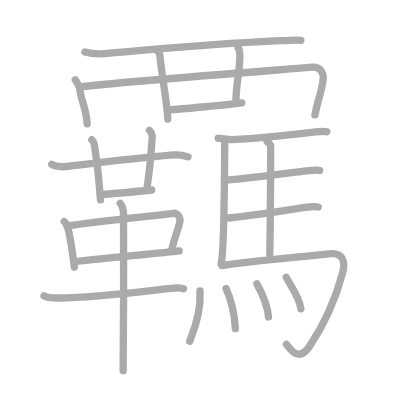
t = 0.00 s
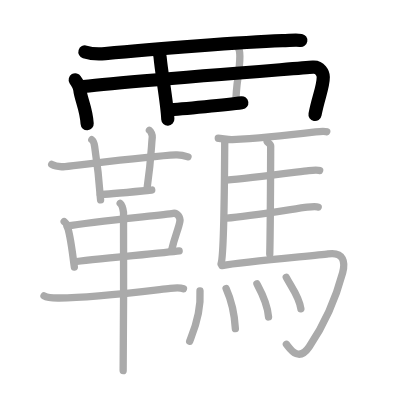
t = 5.00 s
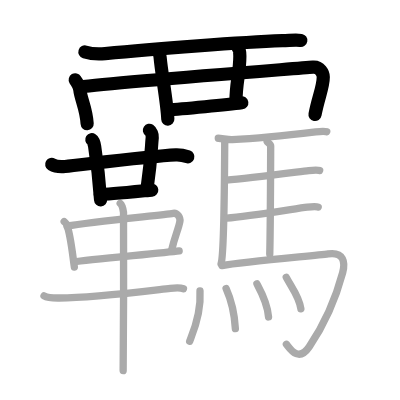
t = 10.00 s
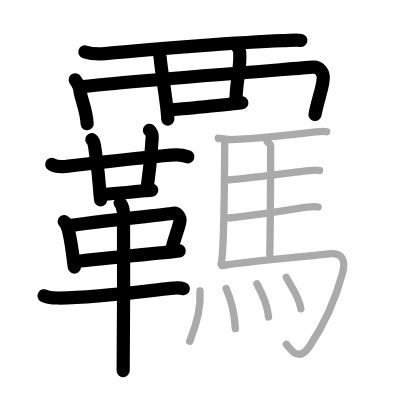
t = 15.00 s
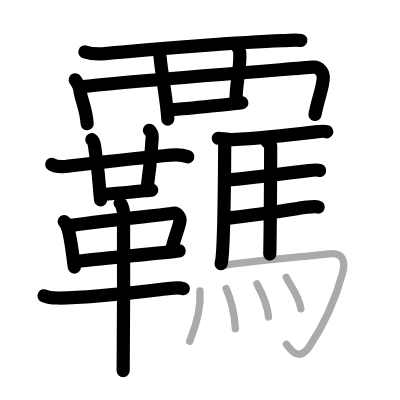
t = 20.00 s
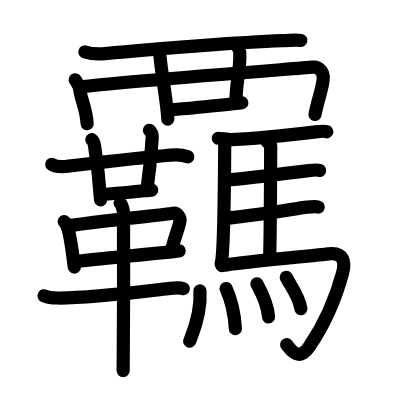
t = 25.00 s

The animated SVG that drew these frames (rendered in a browser with its animation timeline set to each time). Animation: 25 SMIL elements (animate=25); one cycle of 25.00 s.

<?xml version="1.0" standalone="no"?>
<!DOCTYPE svg PUBLIC "-//W3C//DTD SVG 1.1//EN"   "http://www.w3.org/Graphics/SVG/1.1/DTD/svg11.dtd">
<svg width="400px" height="400px"  version="1.1" xmlns="http://www.w3.org/2000/svg">
  <defs>
    <marker id="Triangle" viewBox="0 0 10 10" refX="0" refY="5" markerUnits="strokeWidth" markerWidth="3" style="stroke-opacity:0%;fill:#aaaaaa;" markerHeight="2" orient="auto">
      <path d="M 0 0 L 10 5 L 0 10 z" />
    </marker>
    
    <marker id="Arrow" viewBox="0 0 10 10" refX="5" refY="5" markerUnits="strokeWidth" markerWidth="1.8" style="stroke-opacity:0%;fill:#770000;" markerHeight="2" orient="auto">
      <path d="M 0 4 L 6 4 L 4 1 L 10 5 L 4 9 L 6 6 L 0 6 z" />
        <circle cx="5" cy="5" r="5" />
      </marker>
    
    <marker id="TriangleRed" viewBox="0 0 10 10" refX="0" refY="5" markerUnits="strokeWidth" markerWidth="3" style="stroke-opacity:0%;fill:#CC0000;" markerHeight="2" orient="auto">
      <path d="M 0 0 L 10 5 L 0 10 z" />
    </marker>
    
    <marker id="ArrowRed" viewBox="0 0 10 10" refX="5" refY="5" markerUnits="strokeWidth" markerWidth="1.8" style="stroke-opacity:0%;fill:#CC0000;" markerHeight="2" orient="auto">
      <path d="M 0 4 L 6 4 L 4 1 L 10 5 L 4 9 L 6 6 L 0 6 z" />
        <circle cx="5" cy="5" r="5" />
      </marker>
    
  </defs>
  
  <path style="fill:#ffffff; fill-opacity:100%; fill-rule:evenodd; stroke-width:0;" d="M 0 0 L 400px 0 L 400px 400px L 0 400px L 0 0" />

  <g transform="scale(3.6697247706422 3.6697247706422)">
<path style="fill:none; fill-opacity:0%; fill-rule:evenodd; stroke:#aaaaaa; stroke-opacity:100%; stroke-width: 1.5pt; stroke-linejoin:round; stroke-linecap:round;" d="M23.14 14.16c1.44 0.45 4.08 0.59 5.52 0.45c13.59-1.36 37.59-3.11 48.29-3.53c2.39-0.09 3.84-0.29 5.04-0.07"></path>
<path style="fill:none; fill-opacity:0%; fill-rule:evenodd; stroke:#aaaaaa; stroke-opacity:100%; stroke-width: 1.5pt; stroke-linejoin:round; stroke-linecap:round;" d="M20.5 21.74c0.5 0.84 1.13 1.53 1.24 2.6C22 27 23.5 29.5 23.75 33.75"></path>
<path style="fill:none; fill-opacity:0%; fill-rule:evenodd; stroke:#aaaaaa; stroke-opacity:100%; stroke-width: 1.5pt; stroke-linejoin:round; stroke-linecap:round;" d="M21.63 23.72c10.3-1.36 58.32-4.96 63.63-5.42c1.94-0.17 2.83 1.66 2.83 2.68c0 2.76-1.34 5.51-2.27 10.33"></path>
<path style="fill:none; fill-opacity:0%; fill-rule:evenodd; stroke:#aaaaaa; stroke-opacity:100%; stroke-width: 1.5pt; stroke-linejoin:round; stroke-linecap:round;" d="M45.76 29.92c3.74-0.17 16.49-1.42 20.13-1.9"></path>
<path style="fill:none; fill-opacity:0%; fill-rule:evenodd; stroke:#aaaaaa; stroke-opacity:100%; stroke-width: 1.5pt; stroke-linejoin:round; stroke-linecap:round;" d="M43.05 14.01c0.32 0.25 0.54 1.11 0.58 1.62C44 20 45.52 27.74 45.73 32.48"></path>
<path style="fill:none; fill-opacity:0%; fill-rule:evenodd; stroke:#aaaaaa; stroke-opacity:100%; stroke-width: 1.5pt; stroke-linejoin:round; stroke-linecap:round;" d="M64.9 13.08c0.32 0.25 0.46 1.14 0.46 2.28c-0.01 4.56-1.07 7.14-1.07 12.52"></path>
<path style="fill:none; fill-opacity:0%; fill-rule:evenodd; stroke:#aaaaaa; stroke-opacity:100%; stroke-width: 1.5pt; stroke-linejoin:round; stroke-linecap:round;" d="M14.09 44.81c0.95 0.57 2.69 0.66 3.64 0.57C22.7 44.86 41 42.5 47.9 42.19c1.58-0.07 2.54 0.27 3.33 0.55"></path>
<path style="fill:none; fill-opacity:0%; fill-rule:evenodd; stroke:#aaaaaa; stroke-opacity:100%; stroke-width: 1.5pt; stroke-linejoin:round; stroke-linecap:round;" d="M25.02 38.07c0.44 0.29 0.7 1.31 0.78 1.89c0.09 0.58 1.15 7.96 1.61 14.52"></path>
<path style="fill:none; fill-opacity:0%; fill-rule:evenodd; stroke:#aaaaaa; stroke-opacity:100%; stroke-width: 1.5pt; stroke-linejoin:round; stroke-linecap:round;" d="M40.71 35.5c0.44 0.29 0.84 1.3 0.78 1.89c-0.31 3.14-0.24 5.74-1.4 13.85"></path>
<path style="fill:none; fill-opacity:0%; fill-rule:evenodd; stroke:#aaaaaa; stroke-opacity:100%; stroke-width: 1.5pt; stroke-linejoin:round; stroke-linecap:round;" d="M27.33 53c1.65 0 12.54-1.08 14.02-1.21"></path>
<path style="fill:none; fill-opacity:0%; fill-rule:evenodd; stroke:#aaaaaa; stroke-opacity:100%; stroke-width: 1.5pt; stroke-linejoin:round; stroke-linecap:round;" d="M17.49 60.4c0.29 0.28 0.59 0.51 0.72 0.86c1.01 2.77 1.36 6.54 2.05 11.51"></path>
<path style="fill:none; fill-opacity:0%; fill-rule:evenodd; stroke:#aaaaaa; stroke-opacity:100%; stroke-width: 1.5pt; stroke-linejoin:round; stroke-linecap:round;" d="M18.26 61.64c6.88-1.32 26-3 28.95-3.51c1.08-0.19 1.99 1.12 1.81 2.2c-0.39 2.22-1.43 4.09-2.28 7.97"></path>
<path style="fill:none; fill-opacity:0%; fill-rule:evenodd; stroke:#aaaaaa; stroke-opacity:100%; stroke-width: 1.5pt; stroke-linejoin:round; stroke-linecap:round;" d="M20.22 71.36c3.47-0.57 24.2-2.42 28.6-3"></path>
<path style="fill:none; fill-opacity:0%; fill-rule:evenodd; stroke:#aaaaaa; stroke-opacity:100%; stroke-width: 1.5pt; stroke-linejoin:round; stroke-linecap:round;" d="M12 80.6c1.02 0.61 2.87 0.6 3.9 0.61c8.85 0.04 22.6-1.71 30.53-2.62c1.69-0.19 2.71-0.21 3.56 0.09"></path>
<path style="fill:none; fill-opacity:0%; fill-rule:evenodd; stroke:#aaaaaa; stroke-opacity:100%; stroke-width: 1.5pt; stroke-linejoin:round; stroke-linecap:round;" d="M32.75 55.4c0.5 0.39 0.81 1.74 0.91 2.51s0 38.26-0.1 43.09"></path>
<path style="fill:none; fill-opacity:0%; fill-rule:evenodd; stroke:#aaaaaa; stroke-opacity:100%; stroke-width: 1.5pt; stroke-linejoin:round; stroke-linecap:round;" d="M61.24 38.35c-0.02 4.1-0.21 31.12-0.99 33.5"></path>
<path style="fill:none; fill-opacity:0%; fill-rule:evenodd; stroke:#aaaaaa; stroke-opacity:100%; stroke-width: 1.5pt; stroke-linejoin:round; stroke-linecap:round;" d="M59.48 37.67c0.8-0.01 2.74 0.45 3.79 0.39c7.82-0.42 20.4-1.85 22.76-2.13c0.94-0.11 2.53-0.2 3-0.02"></path>
<path style="fill:none; fill-opacity:0%; fill-rule:evenodd; stroke:#aaaaaa; stroke-opacity:100%; stroke-width: 1.5pt; stroke-linejoin:round; stroke-linecap:round;" d="M72.81 38.61c0.25 0.3 0.96 0.7 0.95 1.18c-0.02 4.91-0.06 21.73-0.25 29.45"></path>
<path style="fill:none; fill-opacity:0%; fill-rule:evenodd; stroke:#aaaaaa; stroke-opacity:100%; stroke-width: 1.5pt; stroke-linejoin:round; stroke-linecap:round;" d="M61.66 49.06c6.26-0.47 19.75-2.27 22.44-2.58c0.94-0.11 2.53-0.19 3-0.02"></path>
<path style="fill:none; fill-opacity:0%; fill-rule:evenodd; stroke:#aaaaaa; stroke-opacity:100%; stroke-width: 1.5pt; stroke-linejoin:round; stroke-linecap:round;" d="M61.76 59.43c6.26-0.47 19.25-2.67 21.94-2.98c0.94-0.11 2.53-0.2 3-0.02"></path>
<path style="fill:none; fill-opacity:0%; fill-rule:evenodd; stroke:#aaaaaa; stroke-opacity:100%; stroke-width: 1.5pt; stroke-linejoin:round; stroke-linecap:round;" d="M60.49 72.37c6.17-1.12 25.54-2.71 28.93-3.18c4.33-0.61 4.7 2.32 3.95 5.13c-2.12 7.93-4.87 13.93-9.12 20.19c-3 4.41-5.32 0.32-6.21-0.69"></path>
<path style="fill:none; fill-opacity:0%; fill-rule:evenodd; stroke:#aaaaaa; stroke-opacity:100%; stroke-width: 1.5pt; stroke-linejoin:round; stroke-linecap:round;" d="M54.5 79.28c0.42 6.59-2.36 12.38-2.81 13.7"></path>
<path style="fill:none; fill-opacity:0%; fill-rule:evenodd; stroke:#aaaaaa; stroke-opacity:100%; stroke-width: 1.5pt; stroke-linejoin:round; stroke-linecap:round;" d="M61.61 78.63c1.22 2.71 2.25 6.11 2.53 10.94"></path>
<path style="fill:none; fill-opacity:0%; fill-rule:evenodd; stroke:#aaaaaa; stroke-opacity:100%; stroke-width: 1.5pt; stroke-linejoin:round; stroke-linecap:round;" d="M70.02 77.35c0.63 1.19 2.88 5.12 3.16 9.02"></path>
<path style="fill:none; fill-opacity:0%; fill-rule:evenodd; stroke:#aaaaaa; stroke-opacity:100%; stroke-width: 1.5pt; stroke-linejoin:round; stroke-linecap:round;" d="M78.01 75.58c1.33 2.55 3.51 5.18 3.98 8.56"></path>

<path style="fill:none; fill-opacity:0%; fill-rule:evenodd; stroke:#000000; stroke-opacity:100%; stroke-width: 2.7pt; stroke-linejoin:round; stroke-linecap:round;" d="M23.14 14.16c1.44 0.45 4.08 0.59 5.52 0.45c13.59-1.36 37.59-3.11 48.29-3.53c2.39-0.09 3.84-0.29 5.04-0.07" pathLength="100" stroke-dashoffset="100" stroke-dasharray="100 105"><animate id="dashAnim1" attributeName="stroke-dashoffset" from="100" to="0" dur="1s" calcMode="linear" fill="freeze"/></path>
<path style="fill:none; fill-opacity:0%; fill-rule:evenodd; stroke:#000000; stroke-opacity:100%; stroke-width: 2.7pt; stroke-linejoin:round; stroke-linecap:round;" d="M20.5 21.74c0.5 0.84 1.13 1.53 1.24 2.6C22 27 23.5 29.5 23.75 33.75" pathLength="100" stroke-dashoffset="100" stroke-dasharray="100 105"><animate id="dashAnim2" attributeName="stroke-dashoffset" from="100" to="0" dur="1s" calcMode="linear" begin="dashAnim1.end" fill="freeze"/></path>
<path style="fill:none; fill-opacity:0%; fill-rule:evenodd; stroke:#000000; stroke-opacity:100%; stroke-width: 2.7pt; stroke-linejoin:round; stroke-linecap:round;" d="M21.63 23.72c10.3-1.36 58.32-4.96 63.63-5.42c1.94-0.17 2.83 1.66 2.83 2.68c0 2.76-1.34 5.51-2.27 10.33" pathLength="100" stroke-dashoffset="100" stroke-dasharray="100 105"><animate id="dashAnim3" attributeName="stroke-dashoffset" from="100" to="0" dur="1s" calcMode="linear" begin="dashAnim2.end" fill="freeze"/></path>
<path style="fill:none; fill-opacity:0%; fill-rule:evenodd; stroke:#000000; stroke-opacity:100%; stroke-width: 2.7pt; stroke-linejoin:round; stroke-linecap:round;" d="M45.76 29.92c3.74-0.17 16.49-1.42 20.13-1.9" pathLength="100" stroke-dashoffset="100" stroke-dasharray="100 105"><animate id="dashAnim4" attributeName="stroke-dashoffset" from="100" to="0" dur="1s" calcMode="linear" begin="dashAnim3.end" fill="freeze"/></path>
<path style="fill:none; fill-opacity:0%; fill-rule:evenodd; stroke:#000000; stroke-opacity:100%; stroke-width: 2.7pt; stroke-linejoin:round; stroke-linecap:round;" d="M43.05 14.01c0.32 0.25 0.54 1.11 0.58 1.62C44 20 45.52 27.74 45.73 32.48" pathLength="100" stroke-dashoffset="100" stroke-dasharray="100 105"><animate id="dashAnim5" attributeName="stroke-dashoffset" from="100" to="0" dur="1s" calcMode="linear" begin="dashAnim4.end" fill="freeze"/></path>
<path style="fill:none; fill-opacity:0%; fill-rule:evenodd; stroke:#000000; stroke-opacity:100%; stroke-width: 2.7pt; stroke-linejoin:round; stroke-linecap:round;" d="M64.9 13.08c0.32 0.25 0.46 1.14 0.46 2.28c-0.01 4.56-1.07 7.14-1.07 12.52" pathLength="100" stroke-dashoffset="100" stroke-dasharray="100 105"><animate id="dashAnim6" attributeName="stroke-dashoffset" from="100" to="0" dur="1s" calcMode="linear" begin="dashAnim5.end" fill="freeze"/></path>
<path style="fill:none; fill-opacity:0%; fill-rule:evenodd; stroke:#000000; stroke-opacity:100%; stroke-width: 2.7pt; stroke-linejoin:round; stroke-linecap:round;" d="M14.09 44.81c0.95 0.57 2.69 0.66 3.64 0.57C22.7 44.86 41 42.5 47.9 42.19c1.58-0.07 2.54 0.27 3.33 0.55" pathLength="100" stroke-dashoffset="100" stroke-dasharray="100 105"><animate id="dashAnim7" attributeName="stroke-dashoffset" from="100" to="0" dur="1s" calcMode="linear" begin="dashAnim6.end" fill="freeze"/></path>
<path style="fill:none; fill-opacity:0%; fill-rule:evenodd; stroke:#000000; stroke-opacity:100%; stroke-width: 2.7pt; stroke-linejoin:round; stroke-linecap:round;" d="M25.02 38.07c0.44 0.29 0.7 1.31 0.78 1.89c0.09 0.58 1.15 7.96 1.61 14.52" pathLength="100" stroke-dashoffset="100" stroke-dasharray="100 105"><animate id="dashAnim8" attributeName="stroke-dashoffset" from="100" to="0" dur="1s" calcMode="linear" begin="dashAnim7.end" fill="freeze"/></path>
<path style="fill:none; fill-opacity:0%; fill-rule:evenodd; stroke:#000000; stroke-opacity:100%; stroke-width: 2.7pt; stroke-linejoin:round; stroke-linecap:round;" d="M40.71 35.5c0.44 0.29 0.84 1.3 0.78 1.89c-0.31 3.14-0.24 5.74-1.4 13.85" pathLength="100" stroke-dashoffset="100" stroke-dasharray="100 105"><animate id="dashAnim9" attributeName="stroke-dashoffset" from="100" to="0" dur="1s" calcMode="linear" begin="dashAnim8.end" fill="freeze"/></path>
<path style="fill:none; fill-opacity:0%; fill-rule:evenodd; stroke:#000000; stroke-opacity:100%; stroke-width: 2.7pt; stroke-linejoin:round; stroke-linecap:round;" d="M27.33 53c1.65 0 12.54-1.08 14.02-1.21" pathLength="100" stroke-dashoffset="100" stroke-dasharray="100 105"><animate id="dashAnim10" attributeName="stroke-dashoffset" from="100" to="0" dur="1s" calcMode="linear" begin="dashAnim9.end" fill="freeze"/></path>
<path style="fill:none; fill-opacity:0%; fill-rule:evenodd; stroke:#000000; stroke-opacity:100%; stroke-width: 2.7pt; stroke-linejoin:round; stroke-linecap:round;" d="M17.49 60.4c0.29 0.28 0.59 0.51 0.72 0.86c1.01 2.77 1.36 6.54 2.05 11.51" pathLength="100" stroke-dashoffset="100" stroke-dasharray="100 105"><animate id="dashAnim11" attributeName="stroke-dashoffset" from="100" to="0" dur="1s" calcMode="linear" begin="dashAnim10.end" fill="freeze"/></path>
<path style="fill:none; fill-opacity:0%; fill-rule:evenodd; stroke:#000000; stroke-opacity:100%; stroke-width: 2.7pt; stroke-linejoin:round; stroke-linecap:round;" d="M18.26 61.64c6.88-1.32 26-3 28.95-3.51c1.08-0.19 1.99 1.12 1.81 2.2c-0.39 2.22-1.43 4.09-2.28 7.97" pathLength="100" stroke-dashoffset="100" stroke-dasharray="100 105"><animate id="dashAnim12" attributeName="stroke-dashoffset" from="100" to="0" dur="1s" calcMode="linear" begin="dashAnim11.end" fill="freeze"/></path>
<path style="fill:none; fill-opacity:0%; fill-rule:evenodd; stroke:#000000; stroke-opacity:100%; stroke-width: 2.7pt; stroke-linejoin:round; stroke-linecap:round;" d="M20.22 71.36c3.47-0.57 24.2-2.42 28.6-3" pathLength="100" stroke-dashoffset="100" stroke-dasharray="100 105"><animate id="dashAnim13" attributeName="stroke-dashoffset" from="100" to="0" dur="1s" calcMode="linear" begin="dashAnim12.end" fill="freeze"/></path>
<path style="fill:none; fill-opacity:0%; fill-rule:evenodd; stroke:#000000; stroke-opacity:100%; stroke-width: 2.7pt; stroke-linejoin:round; stroke-linecap:round;" d="M12 80.6c1.02 0.61 2.87 0.6 3.9 0.61c8.85 0.04 22.6-1.71 30.53-2.62c1.69-0.19 2.71-0.21 3.56 0.09" pathLength="100" stroke-dashoffset="100" stroke-dasharray="100 105"><animate id="dashAnim14" attributeName="stroke-dashoffset" from="100" to="0" dur="1s" calcMode="linear" begin="dashAnim13.end" fill="freeze"/></path>
<path style="fill:none; fill-opacity:0%; fill-rule:evenodd; stroke:#000000; stroke-opacity:100%; stroke-width: 2.7pt; stroke-linejoin:round; stroke-linecap:round;" d="M32.75 55.4c0.5 0.39 0.81 1.74 0.91 2.51s0 38.26-0.1 43.09" pathLength="100" stroke-dashoffset="100" stroke-dasharray="100 105"><animate id="dashAnim15" attributeName="stroke-dashoffset" from="100" to="0" dur="1s" calcMode="linear" begin="dashAnim14.end" fill="freeze"/></path>
<path style="fill:none; fill-opacity:0%; fill-rule:evenodd; stroke:#000000; stroke-opacity:100%; stroke-width: 2.7pt; stroke-linejoin:round; stroke-linecap:round;" d="M61.24 38.35c-0.02 4.1-0.21 31.12-0.99 33.5" pathLength="100" stroke-dashoffset="100" stroke-dasharray="100 105"><animate id="dashAnim16" attributeName="stroke-dashoffset" from="100" to="0" dur="1s" calcMode="linear" begin="dashAnim15.end" fill="freeze"/></path>
<path style="fill:none; fill-opacity:0%; fill-rule:evenodd; stroke:#000000; stroke-opacity:100%; stroke-width: 2.7pt; stroke-linejoin:round; stroke-linecap:round;" d="M59.48 37.67c0.8-0.01 2.74 0.45 3.79 0.39c7.82-0.42 20.4-1.85 22.76-2.13c0.94-0.11 2.53-0.2 3-0.02" pathLength="100" stroke-dashoffset="100" stroke-dasharray="100 105"><animate id="dashAnim17" attributeName="stroke-dashoffset" from="100" to="0" dur="1s" calcMode="linear" begin="dashAnim16.end" fill="freeze"/></path>
<path style="fill:none; fill-opacity:0%; fill-rule:evenodd; stroke:#000000; stroke-opacity:100%; stroke-width: 2.7pt; stroke-linejoin:round; stroke-linecap:round;" d="M72.81 38.61c0.25 0.3 0.96 0.7 0.95 1.18c-0.02 4.91-0.06 21.73-0.25 29.45" pathLength="100" stroke-dashoffset="100" stroke-dasharray="100 105"><animate id="dashAnim18" attributeName="stroke-dashoffset" from="100" to="0" dur="1s" calcMode="linear" begin="dashAnim17.end" fill="freeze"/></path>
<path style="fill:none; fill-opacity:0%; fill-rule:evenodd; stroke:#000000; stroke-opacity:100%; stroke-width: 2.7pt; stroke-linejoin:round; stroke-linecap:round;" d="M61.66 49.06c6.26-0.47 19.75-2.27 22.44-2.58c0.94-0.11 2.53-0.19 3-0.02" pathLength="100" stroke-dashoffset="100" stroke-dasharray="100 105"><animate id="dashAnim19" attributeName="stroke-dashoffset" from="100" to="0" dur="1s" calcMode="linear" begin="dashAnim18.end" fill="freeze"/></path>
<path style="fill:none; fill-opacity:0%; fill-rule:evenodd; stroke:#000000; stroke-opacity:100%; stroke-width: 2.7pt; stroke-linejoin:round; stroke-linecap:round;" d="M61.76 59.43c6.26-0.47 19.25-2.67 21.94-2.98c0.94-0.11 2.53-0.2 3-0.02" pathLength="100" stroke-dashoffset="100" stroke-dasharray="100 105"><animate id="dashAnim20" attributeName="stroke-dashoffset" from="100" to="0" dur="1s" calcMode="linear" begin="dashAnim19.end" fill="freeze"/></path>
<path style="fill:none; fill-opacity:0%; fill-rule:evenodd; stroke:#000000; stroke-opacity:100%; stroke-width: 2.7pt; stroke-linejoin:round; stroke-linecap:round;" d="M60.49 72.37c6.17-1.12 25.54-2.71 28.93-3.18c4.33-0.61 4.7 2.32 3.95 5.13c-2.12 7.93-4.87 13.93-9.12 20.19c-3 4.41-5.32 0.32-6.21-0.69" pathLength="100" stroke-dashoffset="100" stroke-dasharray="100 105"><animate id="dashAnim21" attributeName="stroke-dashoffset" from="100" to="0" dur="1s" calcMode="linear" begin="dashAnim20.end" fill="freeze"/></path>
<path style="fill:none; fill-opacity:0%; fill-rule:evenodd; stroke:#000000; stroke-opacity:100%; stroke-width: 2.7pt; stroke-linejoin:round; stroke-linecap:round;" d="M54.5 79.28c0.42 6.59-2.36 12.38-2.81 13.7" pathLength="100" stroke-dashoffset="100" stroke-dasharray="100 105"><animate id="dashAnim22" attributeName="stroke-dashoffset" from="100" to="0" dur="1s" calcMode="linear" begin="dashAnim21.end" fill="freeze"/></path>
<path style="fill:none; fill-opacity:0%; fill-rule:evenodd; stroke:#000000; stroke-opacity:100%; stroke-width: 2.7pt; stroke-linejoin:round; stroke-linecap:round;" d="M61.61 78.63c1.22 2.71 2.25 6.11 2.53 10.94" pathLength="100" stroke-dashoffset="100" stroke-dasharray="100 105"><animate id="dashAnim23" attributeName="stroke-dashoffset" from="100" to="0" dur="1s" calcMode="linear" begin="dashAnim22.end" fill="freeze"/></path>
<path style="fill:none; fill-opacity:0%; fill-rule:evenodd; stroke:#000000; stroke-opacity:100%; stroke-width: 2.7pt; stroke-linejoin:round; stroke-linecap:round;" d="M70.02 77.35c0.63 1.19 2.88 5.12 3.16 9.02" pathLength="100" stroke-dashoffset="100" stroke-dasharray="100 105"><animate id="dashAnim24" attributeName="stroke-dashoffset" from="100" to="0" dur="1s" calcMode="linear" begin="dashAnim23.end" fill="freeze"/></path>
<path style="fill:none; fill-opacity:0%; fill-rule:evenodd; stroke:#000000; stroke-opacity:100%; stroke-width: 2.7pt; stroke-linejoin:round; stroke-linecap:round;" d="M78.01 75.58c1.33 2.55 3.51 5.18 3.98 8.56" pathLength="100" stroke-dashoffset="100" stroke-dasharray="100 105"><animate id="dashAnim25" attributeName="stroke-dashoffset" from="100" to="0" dur="1s" calcMode="linear" begin="dashAnim24.end" fill="freeze"/></path>

</g>

</svg>  
          
